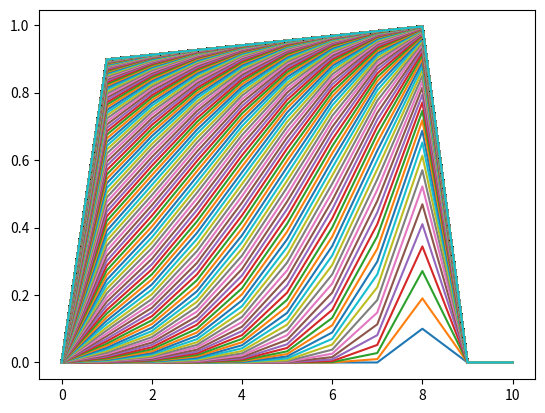

This figure's Python source:
import numpy as np
import matplotlib.pyplot as plt
import matplotlib.animation as animation

n = 11
n_iter = 1000
alpha = 0.1
gamma = 0.99
rewards = [0 for _ in range(n)]
rewards[9] = 1
values = [0 for _ in range(n)]
ims = []

ims_tds = []

def reward(v,r):
    t = [0 for _ in range(n)]
    for k in range(n - 1):
        t[k] = r[k+1] + gamma * v[k + 1] - v[k]
    t[0] = 0
    for k in range(n - 1):
        v[k] = round(v[k] + alpha * (r[k+1] + gamma * v[k + 1] - v[k]), 3)
    v[0] = 0
    return v, t

for i in range(n_iter):
    values, tds = reward(values, rewards)
    im = plt.plot(values)
    # im2 = plt.plot(tds)
    # ims.append(im)
print(values)

plt.show()
